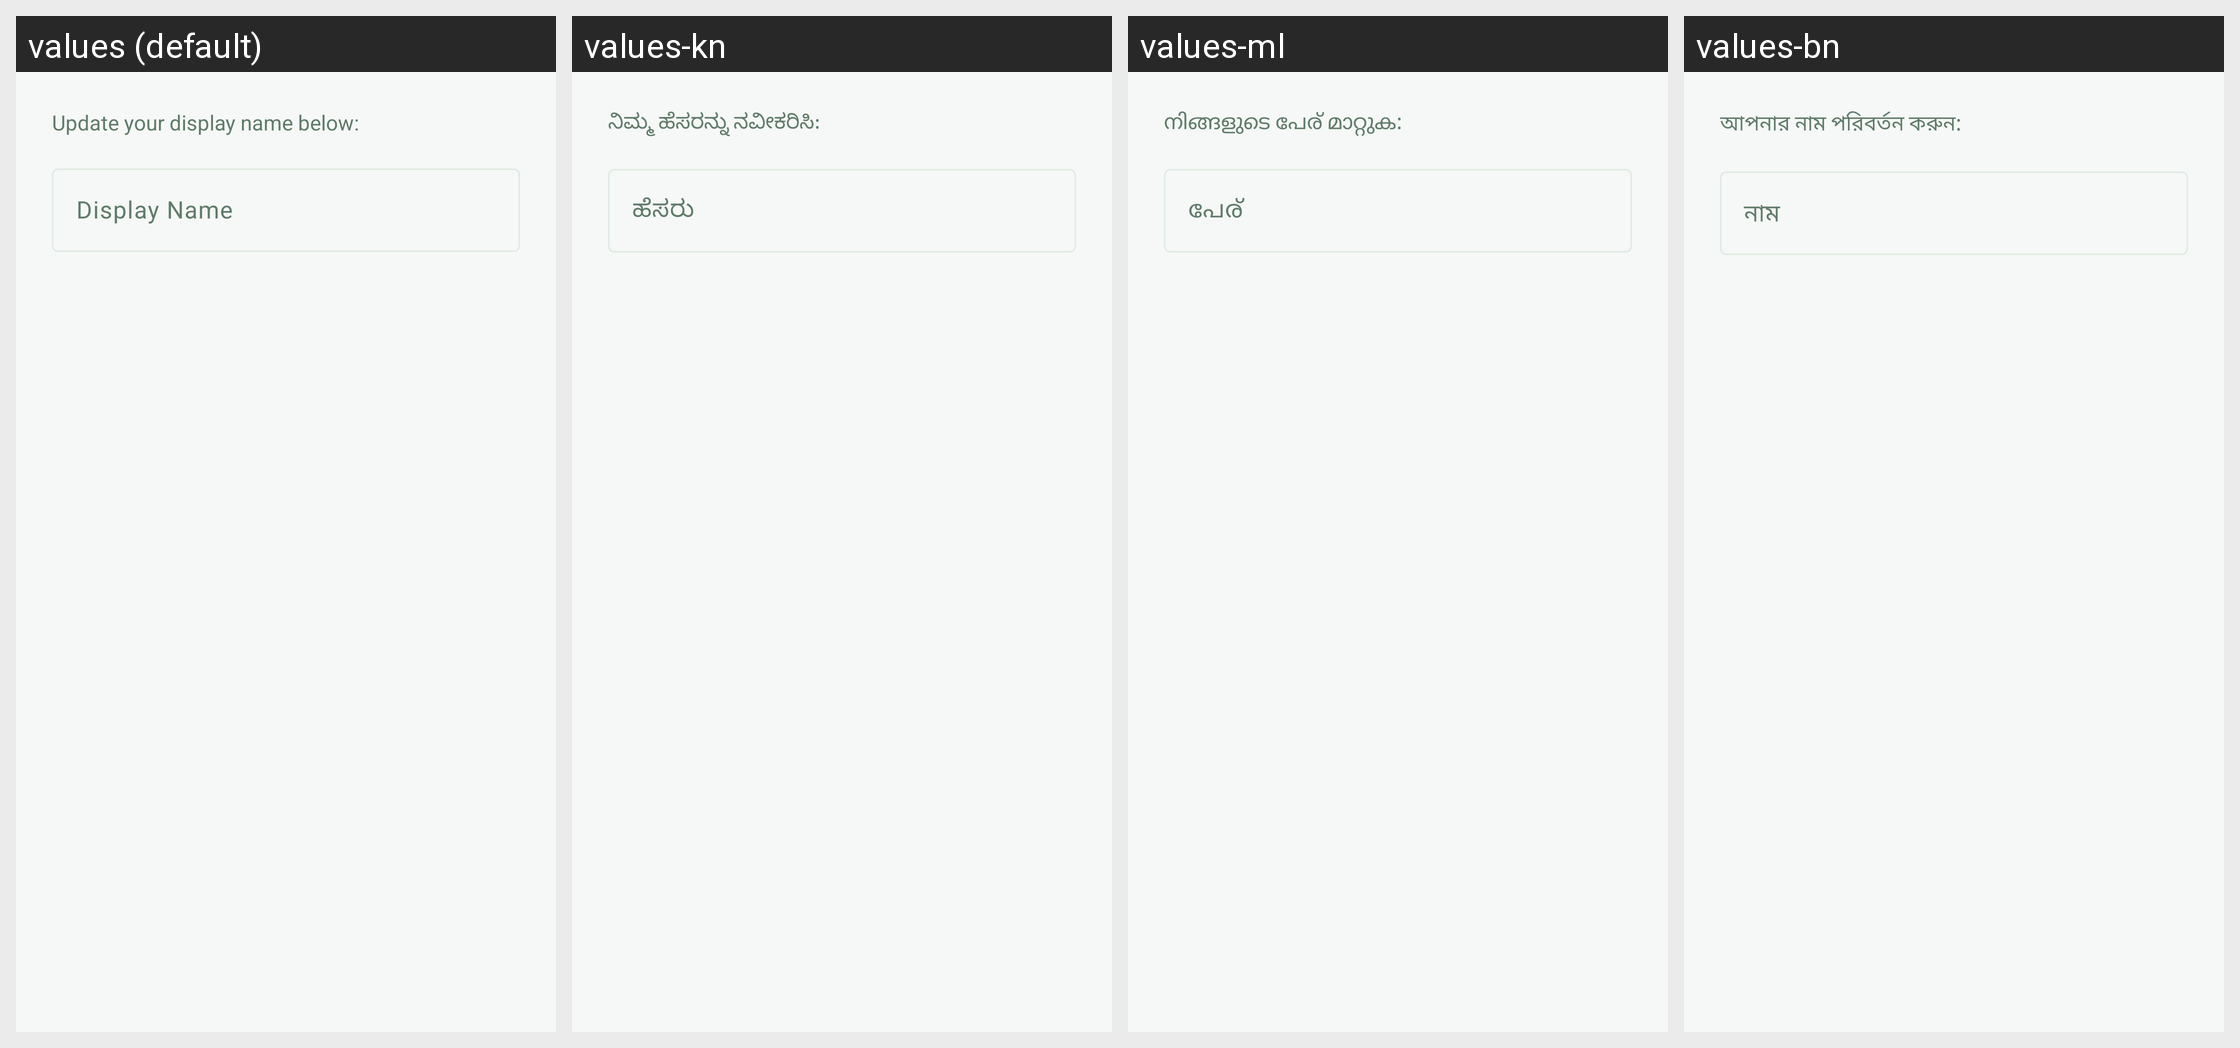

Translations of the strings shown on this Android screen, per locale in the grid:
Android screen res/layout/dialog_edit_profile.xml rendered under 4 locales, left to right: values (default), values-kn, values-ml, values-bn. Device: Nexus 5 (rendered at 1080×1920; each locale shown at half size, 540×960, under a caption strip naming it); theme Theme.PlantLensAI.
Other locales in the repository, not shown: values-gu, values-hi, values-mr, values-pa, values-ta, values-te.
Strings drawn on this screen, with the default value and each locale's value (text and hints the layout hard-codes, and strings that could not be matched under every locale, appear in the picture but are not listed):

edit_profile_desc
  values: Update your display name below:
  values-kn: ನಿಮ್ಮ ಹೆಸರನ್ನು ನವೀಕರಿಸಿ:
  values-ml: നിങ്ങളുടെ പേര് മാറ്റുക:
  values-bn: আপনার নাম পরিবর্তন করুন:

profile_name_hint
  values: Display Name
  values-kn: ಹೆಸರು
  values-ml: പേര്
  values-bn: নাম
